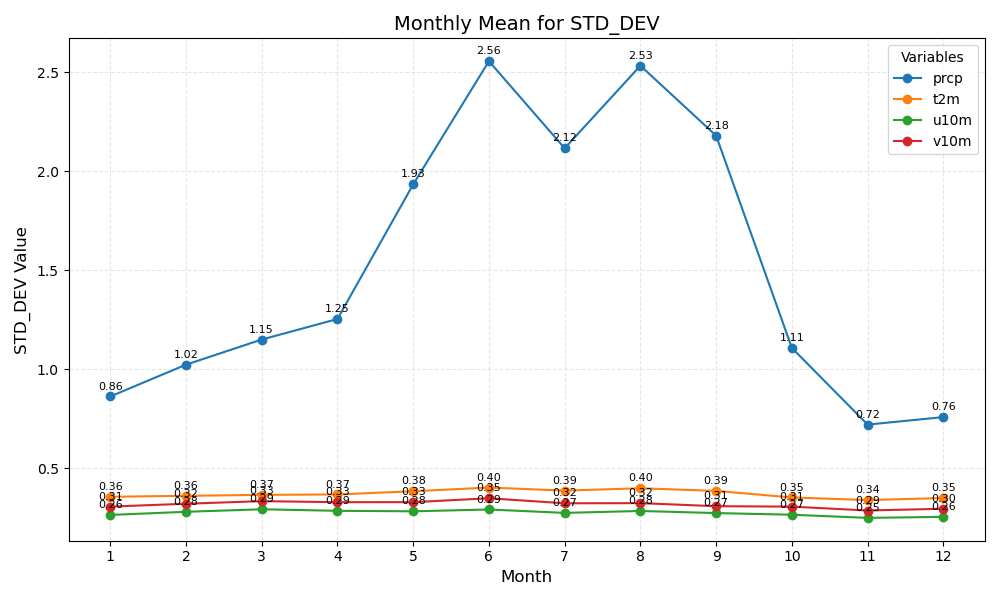

The table this chart was drawn from, first rows:
month	prcp	t2m	u10m	v10m
1	0.86	0.36	0.26	0.31
2	1.02	0.36	0.28	0.32
3	1.15	0.37	0.29	0.33
4	1.25	0.37	0.29	0.33
5	1.93	0.38	0.28	0.33
6	2.56	0.40	0.29	0.35
7	2.12	0.39	0.27	0.32
8	2.53	0.40	0.28	0.32
9	2.18	0.39	0.27	0.31
10	1.11	0.35	0.27	0.31
11	0.72	0.34	0.25	0.29
12	0.76	0.35	0.26	0.30
